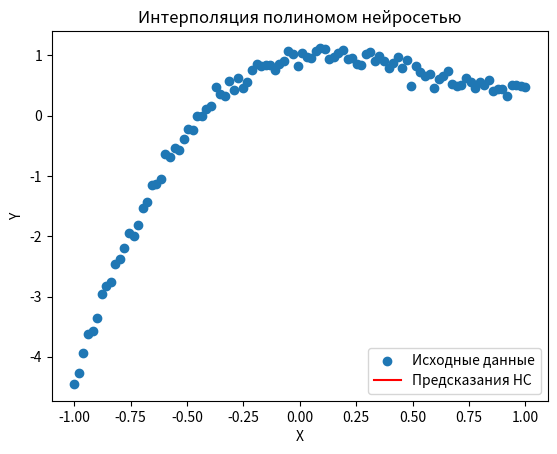

This figure's Python source:
import numpy as np
import matplotlib.pyplot as plt

# Функция активации (сигмоид) и его производная
def sigmoid(x):
    return 1 / (1 + np.exp(-x))

def sigmoid_derivative(x):
    return x * (1 - x)

# Генерация данных (полином 3-й степени)
np.random.seed(42)
X = np.linspace(-1, 1, 100).reshape(-1, 1)  # Входные данные
Y = 2*X**3 - 3*X**2 + 0.5*X + 1  # Полином: y = 2x^3 - 3x^2 + 0.5x + 1
Y += np.random.normal(0, 0.1, size=Y.shape)  # Добавляем шум

# Параметры нейросети
input_size = 1  # Входной слой (X)
hidden_size = 10  # Скрытый слой
output_size = 1  # Выходной слой
learning_rate = 0.1  # Скорость обучения
epochs = 5000  # Количество итераций

# Инициализация весов
W1 = np.random.randn(input_size, hidden_size)
W2 = np.random.randn(hidden_size, output_size)

# Обучение сети
for epoch in range(epochs):
    # Прямое распространение
    hidden_input = np.dot(X, W1)
    hidden_output = sigmoid(hidden_input)

    final_input = np.dot(hidden_output, W2)
    final_output = final_input  # Линейный выход

    # Вычисление ошибки
    error = Y - final_output

    # Обратное распространение
    d_output = error  # Производная ошибки
    d_hidden = d_output.dot(W2.T) * sigmoid_derivative(hidden_output)

    # Обновление весов
    W2 += hidden_output.T.dot(d_output) * learning_rate
    W1 += X.T.dot(d_hidden) * learning_rate

# Предсказание
X_test = np.linspace(-1, 1, 100).reshape(-1, 1)
hidden_test = sigmoid(np.dot(X_test, W1))
Y_pred = np.dot(hidden_test, W2)

# График
plt.scatter(X, Y, label="Исходные данные")
plt.plot(X_test, Y_pred, color="red", label="Предсказания НС")
plt.legend()
plt.xlabel("X")
plt.ylabel("Y")
plt.title("Интерполяция полиномом нейросетью")
plt.show()
